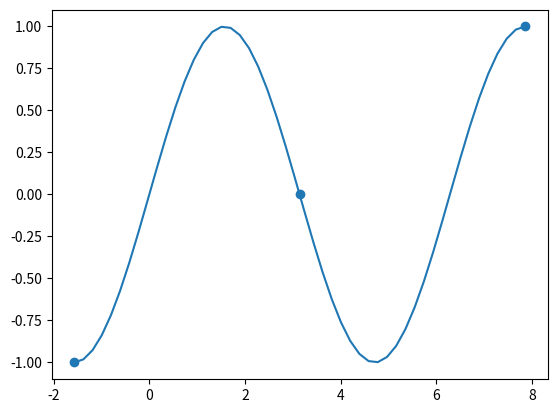

This chart was generated by the following Python code: (Note: this script raises an exception after producing the figure.)
# -*- coding: utf-8 -*-
"""
Created on Wed Sep 25 20:16:37 2019

[redacted]
"""
import matplotlib.pyplot as plt
from numpy import pi,linspace,sin,array

x=[-pi/2,pi,5*pi/2]
y=[-1,0,1]
x=array(x)
y=array(y)
plt.scatter(x,y)
x1=linspace(-pi/2,5*pi/2)
plt.plot(x1,sin(x1))


def polynomial(b,x):
    p=b[-1]
    for k in range(b.numel,2,-1):
        p=(x[-1]-x[k-1])*p+b[k-1]
    return p

def newton(x,f):
    b={}
    b[0]=f[0]
    n=len(f)-1
    for k in range(1,n+1):
        p=polynomial(b,x[0:k+1])
        num=f(k)-p
        den=1
        for j in range(0,k-1):
            den=den*(x[k]-x[j])
        b[k]=num/den
    return b
        
b=newton(x,y)

#x=linspace(-pi/2,5*pi/2)
#y=b(1)+b(2).*(x+(pi/2))+b(3).*(x+pi/2).*(x-pi)
#plot(x,y)
